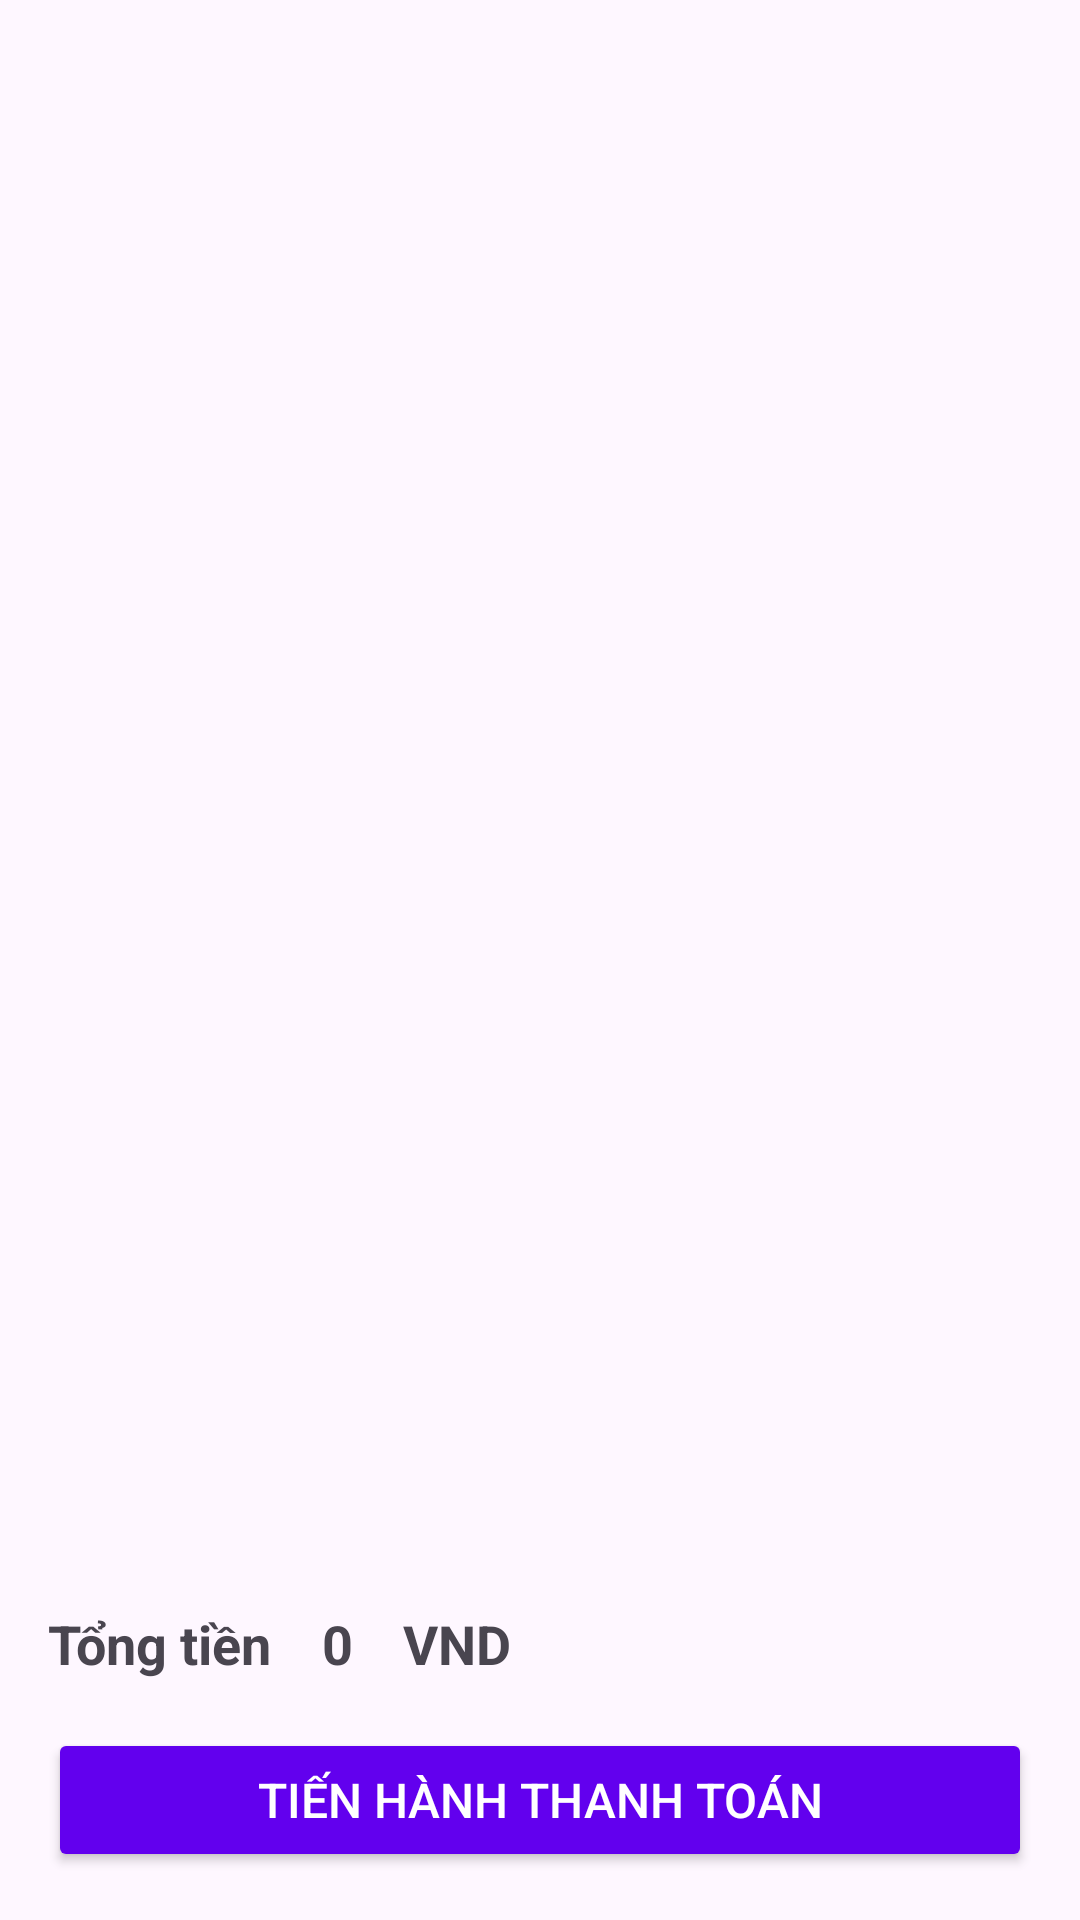

Write the Android layout XML for this screen, with the resource values it uses.
<!-- AndroidManifest.xml: application theme Theme.Terrace -->
<!-- res/layout/activity_cart.xml -->
<?xml version="1.0" encoding="utf-8"?>
<androidx.constraintlayout.widget.ConstraintLayout xmlns:android="http://schemas.android.com/apk/res/android"
    xmlns:app="http://schemas.android.com/apk/res-auto"
    xmlns:tools="http://schemas.android.com/tools"
    android:layout_width="match_parent"
    android:layout_height="match_parent"
    tools:context=".ActivityCart">

    
    <androidx.recyclerview.widget.RecyclerView
        android:id="@+id/rvCart"
        android:layout_width="380dp"
        android:layout_height="513dp"
        android:layout_margin="16dp"
        app:layout_constraintBottom_toTopOf="@+id/cartSummary"
        app:layout_constraintEnd_toEndOf="parent"
        app:layout_constraintStart_toStartOf="parent"
        app:layout_constraintTop_toTopOf="parent" />

    
    <LinearLayout
        android:id="@+id/cartSummary"
        android:layout_width="0dp"
        android:layout_height="wrap_content"
        android:orientation="vertical"
        android:padding="16dp"
        app:layout_constraintBottom_toBottomOf="parent"
        app:layout_constraintStart_toStartOf="parent"
        app:layout_constraintEnd_toEndOf="parent">

        
        <LinearLayout
            android:layout_width="match_parent"
            android:layout_height="match_parent"
            android:orientation="horizontal">

            <TextView

                android:layout_width="wrap_content"
                android:layout_height="wrap_content"

                android:text="Tổng tiền"
                android:textSize="18sp"
                android:textStyle="bold" />

            <TextView
                android:id="@+id/txtTotalPrice"
                android:layout_width="wrap_content"
                android:layout_height="wrap_content"
                android:text="  0  "
                android:textSize="18sp"
                android:textStyle="bold"
                android:layout_marginLeft="8dp"/>
            <TextView

                android:layout_width="wrap_content"
                android:layout_height="wrap_content"
                android:text="VND"
                android:textSize="18sp"
                android:textStyle="bold"
                android:layout_marginLeft="8dp"/>
        </LinearLayout>

        
        <Button
            android:id="@+id/btnCheckout"
            android:layout_width="match_parent"
            android:layout_height="wrap_content"
            android:text="Tiến hành thanh toán"
            android:textSize="16sp"
            android:backgroundTint="@color/design_default_color_primary"
            android:textColor="@android:color/white"
            android:layout_marginTop="16dp" />
    </LinearLayout>
</androidx.constraintlayout.widget.ConstraintLayout>
<!-- resources referenced by this layout -->
<resources>
  <style name="Theme.Terrace" parent="Base.Theme.Terrace" />
  <style name="Base.Theme.Terrace" parent="Theme.Material3.DayNight.NoActionBar">
          
          
      </style>
</resources>
